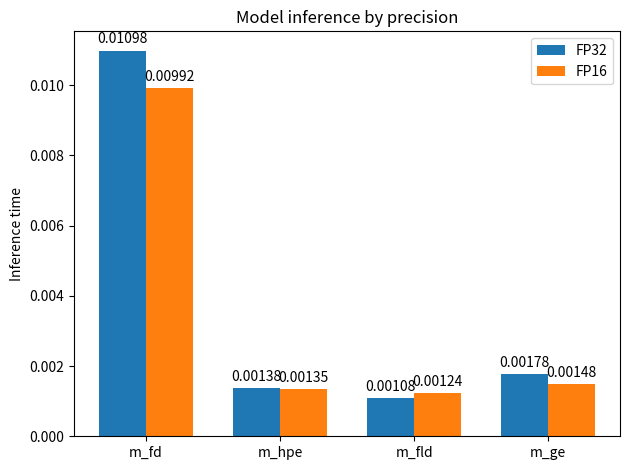

Generate this figure with matplotlib:
import matplotlib.pyplot as plt
import numpy as np

"""
Helper to create chart
"""
labels = ['m_fd', 'm_hpe', 'm_fld', 'm_ge']
inference_time_FP32 = [0.01098, 0.00138, 0.00108, 0.00178]
inference_time_FP16 = [0.00992, 0.00135, 0.00124, 0.00148]

x = np.arange(len(labels))  # the label locations
width = 0.35  # the width of the bars

fig, ax = plt.subplots()
inf_fp32 = ax.bar(x - width / 2, inference_time_FP32, width, label='FP32')
inf_fp16 = ax.bar(x + width / 2, inference_time_FP16, width, label='FP16')

ax.set_ylabel('Inference time')
ax.set_title('Model inference by precision')
ax.set_xticks(x)
ax.set_xticklabels(labels)
ax.legend()


def autolabel(rects):
    for rect in rects:
        height = rect.get_height()
        ax.annotate('{}'.format(height),
                    xy=(rect.get_x() + rect.get_width() / 2, height),
                    xytext=(0, 3),  # 3 points vertical offset
                    textcoords="offset points",
                    ha='center', va='bottom')


autolabel(inf_fp32)
autolabel(inf_fp16)

fig.tight_layout()

plt.show()